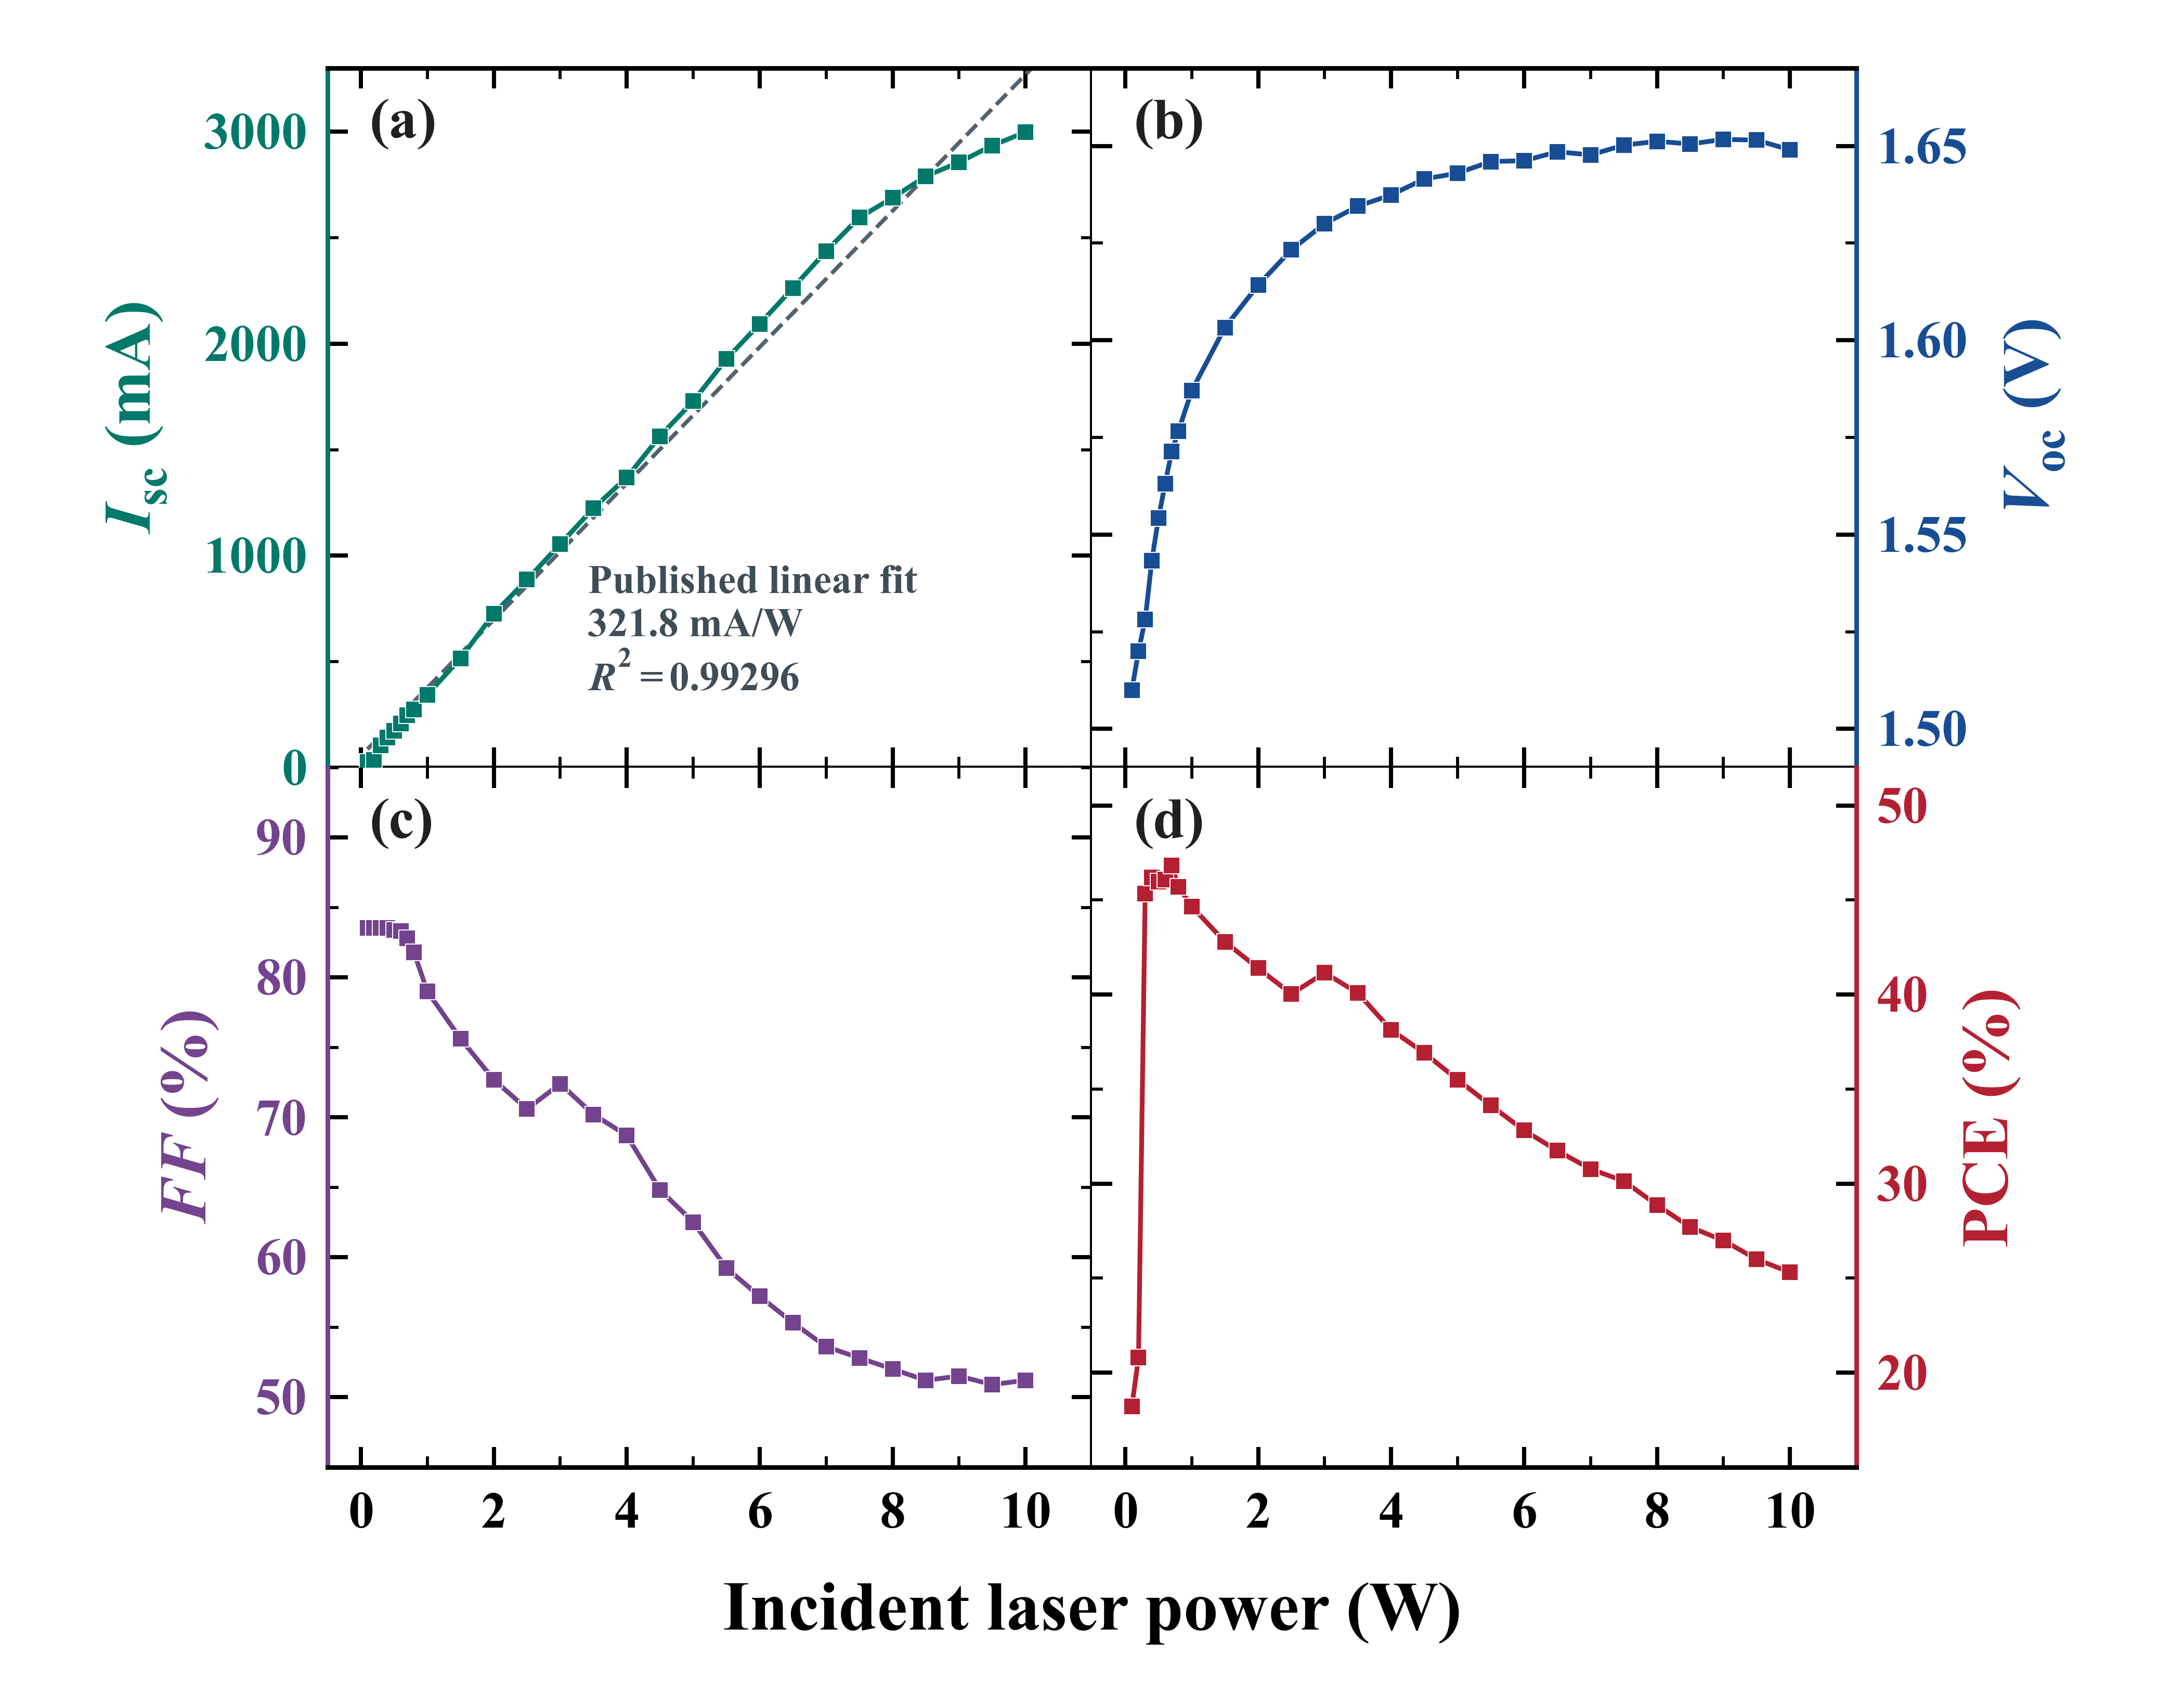

The file beside this chart, header and first rows:
Input_power_W, Isc_mA, Voc_V, FF_percent, PCE_percent
0.1, 27.16, 1.51, 83.54, 18.22
0.2, 36.21, 1.52, 83.54, 20.8
0.3, 106.4, 1.528, 83.54, 45.34
0.4, 142.6, 1.543, 83.54, 46.2
0.5, 174.3, 1.554, 83.41, 45.98
0.6, 208.2, 1.563, 83.32, 46.08
0.7, 246.7, 1.571, 82.8, 46.83
0.8, 273.9, 1.577, 81.8, 45.71
1.0, 344, 1.587, 79.01, 44.66
1.5, 516, 1.603, 75.63, 42.79
2.0, 726.5, 1.614, 72.7, 41.4
2.5, 887.2, 1.623, 70.6, 40.03
3.0, 1055, 1.63, 72.4, 41.15
3.5, 1224, 1.635, 70.21, 40.08
4.0, 1369, 1.637, 68.72, 38.13
4.5, 1564, 1.641, 64.82, 36.91
5.0, 1729, 1.643, 62.52, 35.5
5.5, 1928, 1.646, 59.23, 34.13
6.0, 2093, 1.646, 57.21, 32.82
6.5, 2263, 1.649, 55.33, 31.74
7.0, 2438, 1.648, 53.61, 30.77
7.5, 2596, 1.65, 52.81, 30.14
8.0, 2689, 1.651, 52.01, 28.87
8.5, 2791, 1.651, 51.21, 27.7
9.0, 2856, 1.652, 51.51, 26.99
9.5, 2935, 1.651, 50.9, 25.99
10.0, 2999, 1.649, 51.21, 25.31
